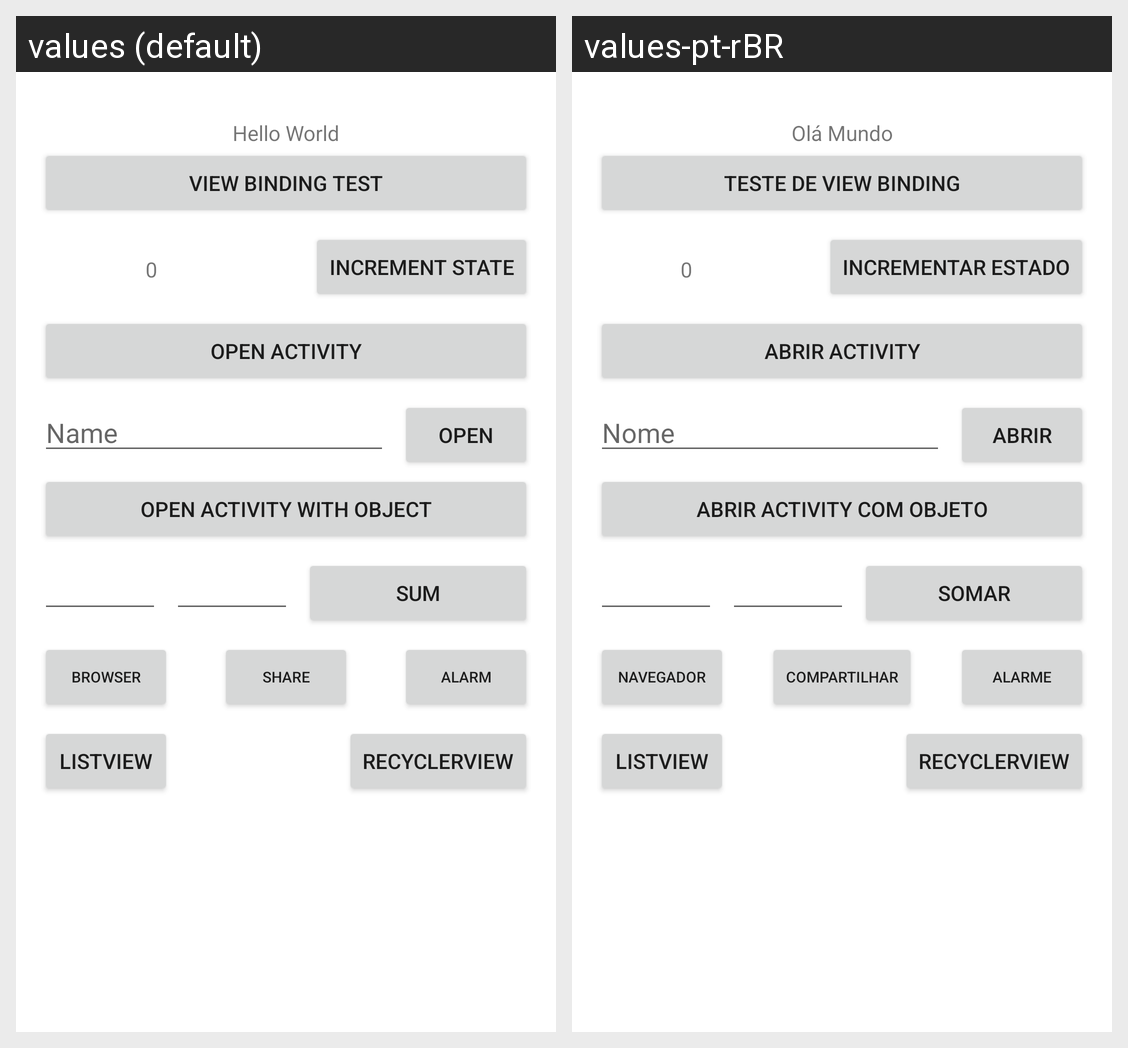

Here is an Android app screen in its default locale and in the app's own translations. Write out the translated-string differences for the strings that appear on this screen.
Android screen res/layout/activity_main.xml rendered under 2 locales, left to right: values (default), values-pt-rBR. Device: Nexus 5 (rendered at 1080×1920; each locale shown at half size, 540×960, under a caption strip naming it); theme Theme.Code_base.
Strings drawn on this screen, with the default value and each locale's value (text and hints the layout hard-codes, and strings that could not be matched under every locale, appear in the picture but are not listed):

welcome_text
  values: Hello World
  values-pt-rBR: Olá Mundo

button_view_binding
  values: View Binding Test
  values-pt-rBR: Teste de View Binding

button_open_activity
  values: Open Activity
  values-pt-rBR: Abrir Activity

button_increment
  values: Increment state
  values-pt-rBR: Incrementar estado

edit_text_username_hint
  values: Name
  values-pt-rBR: Nome

button_activity_params
  values: Open
  values-pt-rBR: Abrir

button_activity_object
  values: Open Activity with object
  values-pt-rBR: Abrir Activity com objeto

sum
  values: Sum
  values-pt-rBR: Somar

button_browser
  values: Browser
  values-pt-rBR: Navegador

button_alarm
  values: Alarm
  values-pt-rBR: Alarme

button_share
  values: Share
  values-pt-rBR: Compartilhar

button_listview
  values: Listview
  values-pt-rBR: Listview  [not translated; the default value is used]

button_recyclerview
  values: Recyclerview
  values-pt-rBR: Recyclerview  [not translated; the default value is used]
